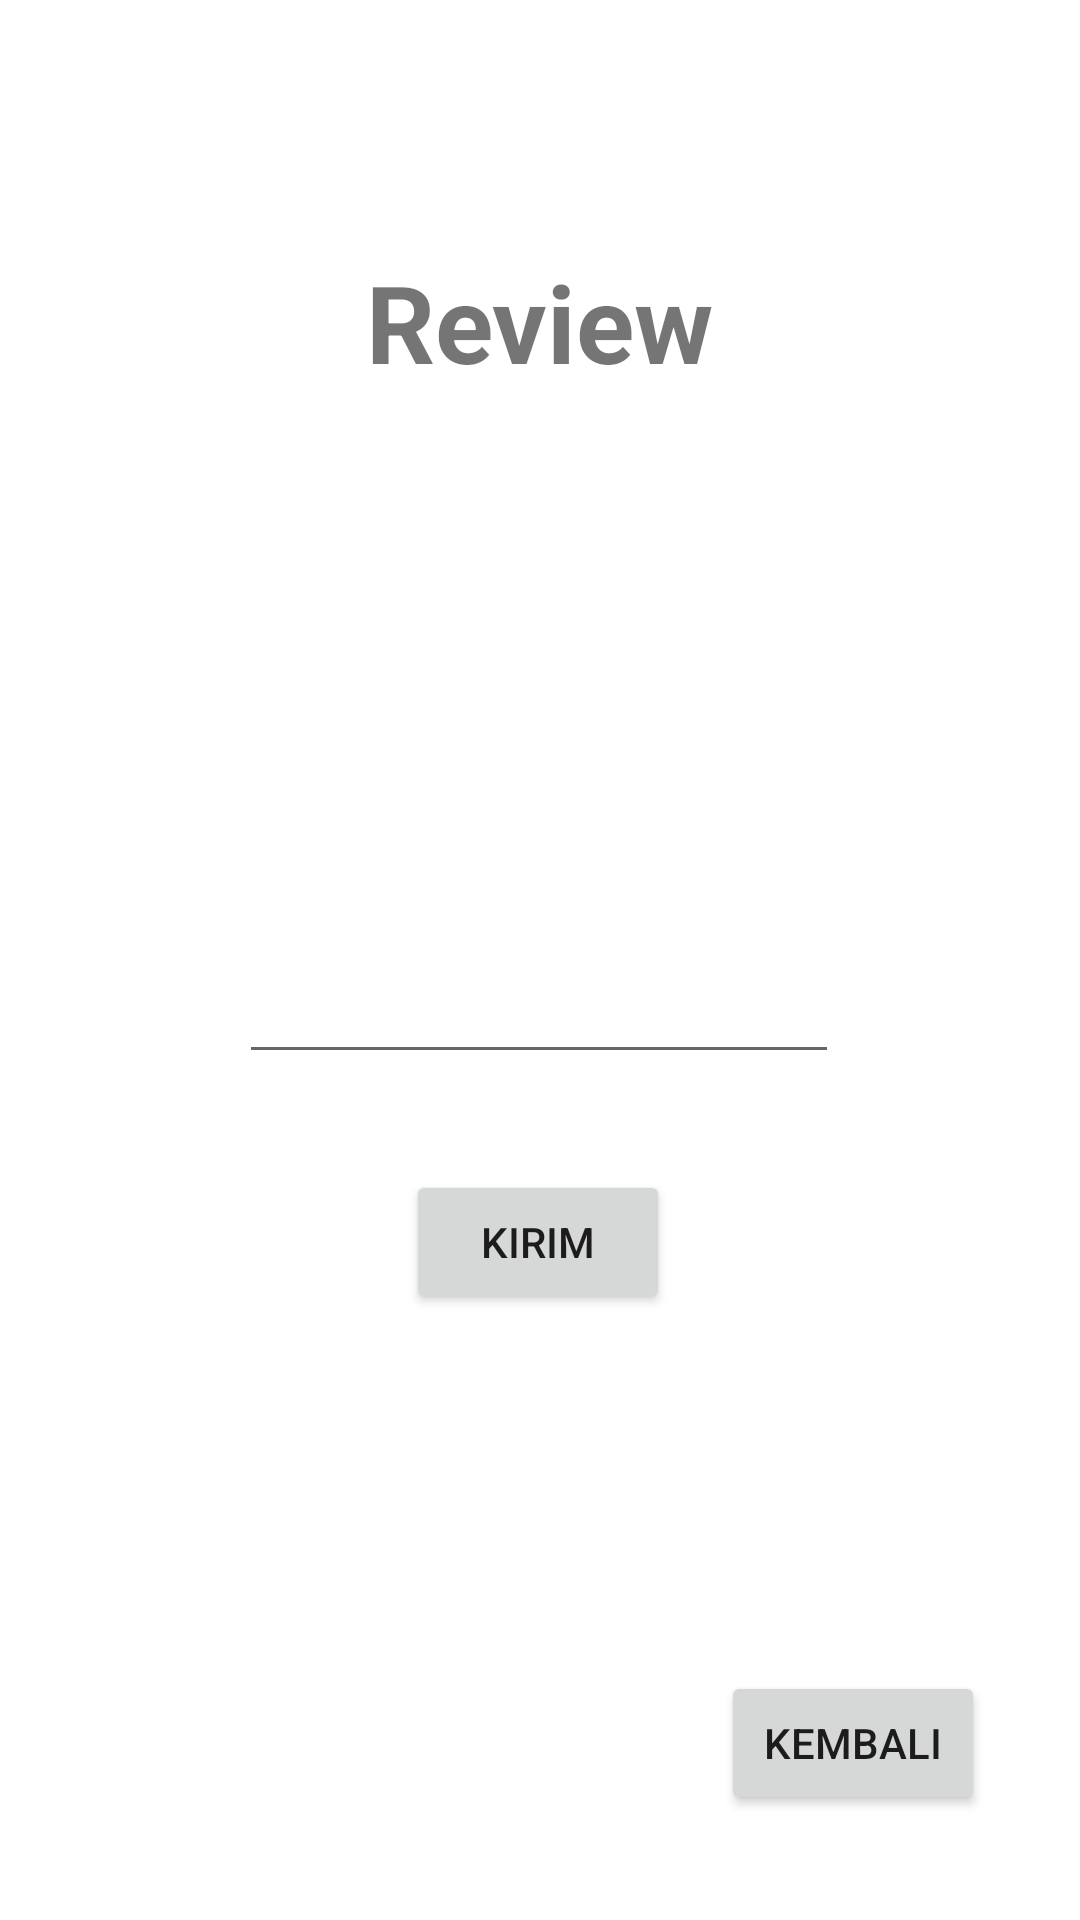

Android layout source for this screen:
<!-- AndroidManifest.xml: application theme Theme.KotApp -->
<!-- res/layout/activity_review.xml -->
<?xml version="1.0" encoding="utf-8"?>
<androidx.constraintlayout.widget.ConstraintLayout xmlns:android="http://schemas.android.com/apk/res/android"
    xmlns:app="http://schemas.android.com/apk/res-auto"
    xmlns:tools="http://schemas.android.com/tools"
    android:layout_width="match_parent"
    android:layout_height="match_parent"
    tools:context=".Review">

    <Button
        android:id="@+id/kembali"
        android:layout_width="wrap_content"
        android:layout_height="wrap_content"
        android:text="Kembali"
        app:layout_constraintBottom_toBottomOf="parent"
        app:layout_constraintEnd_toEndOf="parent"
        app:layout_constraintHorizontal_bias="0.883"
        app:layout_constraintStart_toStartOf="parent"
        app:layout_constraintTop_toTopOf="parent"
        app:layout_constraintVertical_bias="0.941" />

    <EditText
        android:id="@+id/fillReview"
        android:layout_width="200dp"
        android:layout_height="wrap_content"
        android:maxLength="150"
        app:layout_constraintBottom_toBottomOf="parent"
        app:layout_constraintEnd_toEndOf="parent"
        app:layout_constraintHorizontal_bias="0.497"
        app:layout_constraintStart_toStartOf="parent"
        app:layout_constraintTop_toTopOf="parent"
        app:layout_constraintVertical_bias="0.529" />

    <Button
        android:id="@+id/kirimReview"
        android:layout_width="wrap_content"
        android:layout_height="wrap_content"
        android:layout_marginTop="22dp"
        android:text="Kirim"
        app:layout_constraintBottom_toBottomOf="parent"
        app:layout_constraintEnd_toEndOf="parent"
        app:layout_constraintHorizontal_bias="0.498"
        app:layout_constraintStart_toStartOf="parent"
        app:layout_constraintTop_toBottomOf="@+id/fillReview"
        app:layout_constraintVertical_bias="0.047" />

    <TextView
        android:id="@+id/textView"
        android:layout_width="wrap_content"
        android:layout_height="wrap_content"
        android:text="Review"
        android:textSize="36dp"
        android:textStyle="bold"
        app:layout_constraintBottom_toBottomOf="parent"
        app:layout_constraintEnd_toEndOf="parent"
        app:layout_constraintStart_toStartOf="parent"
        app:layout_constraintTop_toTopOf="parent"
        app:layout_constraintVertical_bias="0.14" />

</androidx.constraintlayout.widget.ConstraintLayout>
<!-- resources referenced by this layout -->
<resources>
  <style name="Theme.KotApp" parent="Theme.MaterialComponents.DayNight.DarkActionBar">
          
          <item name="colorPrimary">@color/orange_500</item>
          <item name="colorPrimaryVariant">@color/orange_700</item>
          <item name="colorOnPrimary">@color/white</item>
          
          <item name="colorSecondary">@color/teal_200</item>
          <item name="colorSecondaryVariant">@color/teal_700</item>
          <item name="colorOnSecondary">@color/black</item>
          
          <item name="android:statusBarColor" tools:targetApi="l">?attr/colorPrimaryVariant</item>
          
      </style>
  <color name="orange_500">#FFAB00</color>
  <color name="orange_700">#D09B1B</color>
  <color name="white">#FFFFFFFF</color>
  <color name="teal_200">#FF03DAC5</color>
  <color name="teal_700">#FF018786</color>
  <color name="black">#FF000000</color>
</resources>
